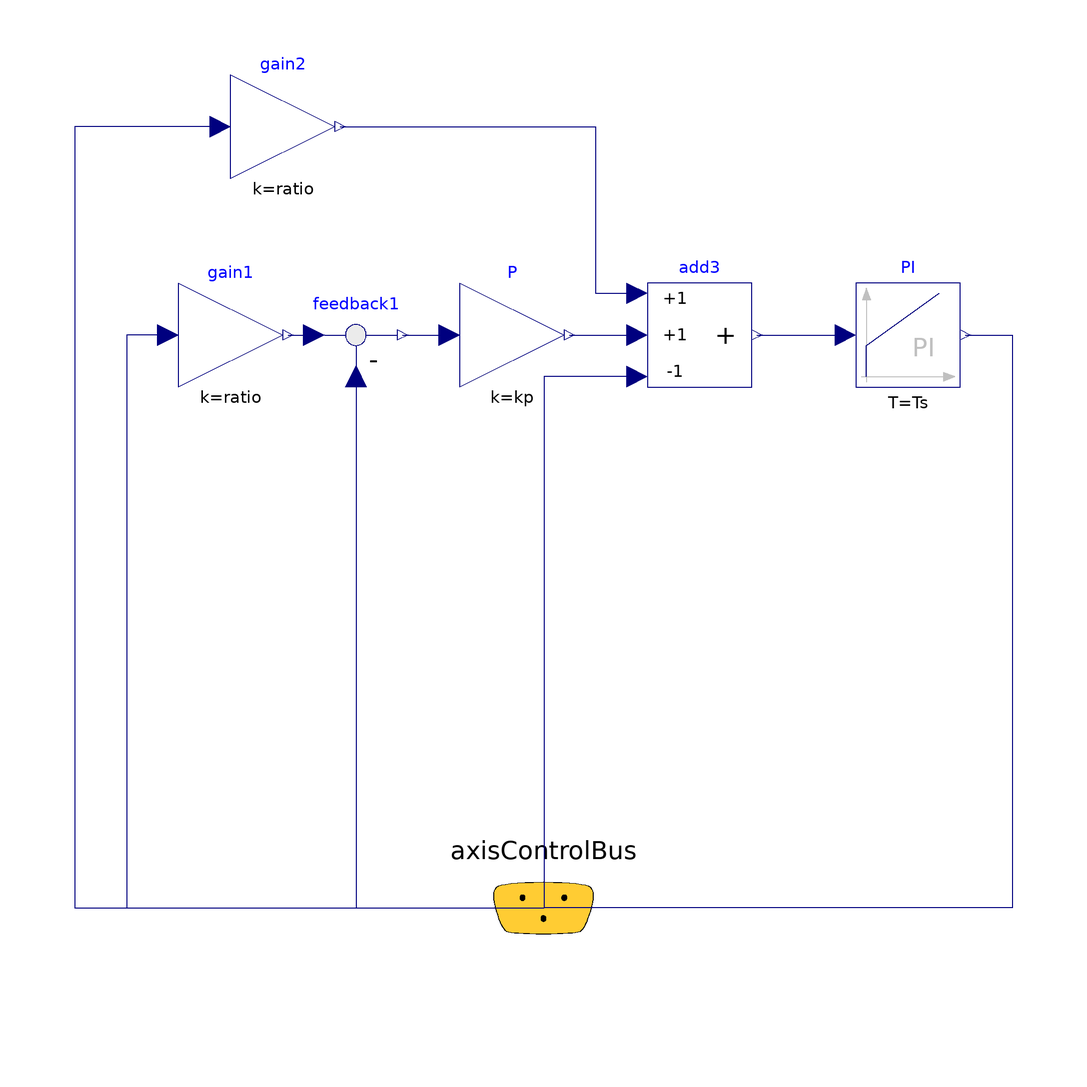

Above is the diagram view of the following Modelica model: its components placed by their Placement annotations and its connect equations drawn as lines.

model Controller "P-PI cascade controller for one axis"
  parameter Real kp = 10 "Gain of position controller";
  parameter Real ks = 1 "Gain of speed controller";
  parameter SI.Time Ts = 0.01 "Time constant of integrator of speed controller";
  parameter Real ratio = 1 "Gear ratio of gearbox";
  Modelica.Blocks.Math.Gain gain1(k = ratio) annotation(Placement(transformation(extent = {{-70, 0}, {-50, 20}})));
  Modelica.Blocks.Continuous.PI PI(k = ks, T = Ts) annotation(Placement(transformation(extent = {{60, 0}, {80, 20}})));
  Modelica.Blocks.Math.Feedback feedback1 annotation(Placement(transformation(extent = {{-46, 0}, {-26, 20}})));
  Modelica.Blocks.Math.Gain P(k = kp) annotation(Placement(transformation(extent = {{-16, 0}, {4, 20}})));
  Modelica.Blocks.Math.Add3 add3(k3 = -1) annotation(Placement(transformation(extent = {{20, 0}, {40, 20}})));
  Modelica.Blocks.Math.Gain gain2(k = ratio) annotation(Placement(transformation(extent = {{-60, 40}, {-40, 60}})));
  UWBody.Examples.Systems.RobotR3.Components.AxisControlBus axisControlBus annotation(Placement(transformation(extent = {{-20, -120}, {20, -80}})));
equation
  connect(gain1.y, feedback1.u1) annotation(Line(points = {{-49, 10}, {-44, 10}}, color = {0, 0, 127}));
  connect(feedback1.y, P.u) annotation(Line(points = {{-27, 10}, {-18, 10}}, color = {0, 0, 127}));
  connect(P.y, add3.u2) annotation(Line(points = {{5, 10}, {18, 10}}, color = {0, 0, 127}));
  connect(gain2.y, add3.u1) annotation(Line(points = {{-39, 50}, {10, 50}, {10, 18}, {18, 18}}, color = {0, 0, 127}));
  connect(add3.y, PI.u) annotation(Line(points = {{41, 10}, {58, 10}}, color = {0, 0, 127}));
  connect(gain2.u, axisControlBus.speed_ref) annotation(Line(points = {{-62, 50}, {-90, 50}, {-90, -99.9}, {0.1, -99.9}}, color = {0, 0, 127}));
  connect(gain1.u, axisControlBus.angle_ref) annotation(Line(points = {{-72, 10}, {-80, 10}, {-80, -99.9}, {0.1, -99.9}}, color = {0, 0, 127}));
  connect(feedback1.u2, axisControlBus.motorAngle) annotation(Line(points = {{-36, 2}, {-36, -99.9}, {0.1, -99.9}}, color = {0, 0, 127}));
  connect(add3.u3, axisControlBus.motorSpeed) annotation(Line(points = {{18, 2}, {0.1, 2}, {0.1, -99.9}}, color = {0, 0, 127}));
  connect(PI.y, axisControlBus.current_ref) annotation(Line(points = {{81, 10}, {90, 10}, {90, -99.9}, {0.1, -99.9}}, color = {0, 0, 127}));
  annotation(Icon(coordinateSystem(preserveAspectRatio = true, extent = {{-100, -100}, {100, 100}}, initialScale = 0.1, grid = {10, 10}), graphics = {Rectangle(visible = true, lineColor = {64, 64, 64}, fillColor = {235, 235, 235}, fillPattern = FillPattern.Solid, extent = {{-100, -100}, {100, 100}}), Rectangle(visible = true, lineColor = {10, 90, 224}, fillColor = {255, 255, 255}, fillPattern = FillPattern.Solid, extent = {{-30, 25}, {30, 55}}), Line(visible = true, points = {{-30, -40}, {-80, -40}, {-80, 40}, {-30, 40}}, color = {10, 90, 224}, arrow = {Arrow.None, Arrow.Filled}, arrowSize = 30), Rectangle(visible = true, lineColor = {10, 90, 224}, fillColor = {255, 255, 255}, fillPattern = FillPattern.Solid, extent = {{-30, -55}, {30, -25}}), Line(visible = true, points = {{30, 40}, {80, 40}, {80, -40}, {30, -40}}, color = {10, 90, 224}, arrow = {Arrow.None, Arrow.Filled}, arrowSize = 30), Text(visible = true, textColor = {64, 64, 64}, extent = {{-100, 110}, {100, 150}}, textString = "%name")}), Documentation(info = "<html>
<p>
This controller has an inner PI-controller to control the motor speed,
and an outer P-controller to control the motor position of one axis.
The reference signals are with respect to the gear-output, and the
gear ratio is used in the controller to determine the motor
reference signals. All signals are communicated via the
\"axisControlBus\".
</p>
</html>"));
end Controller;